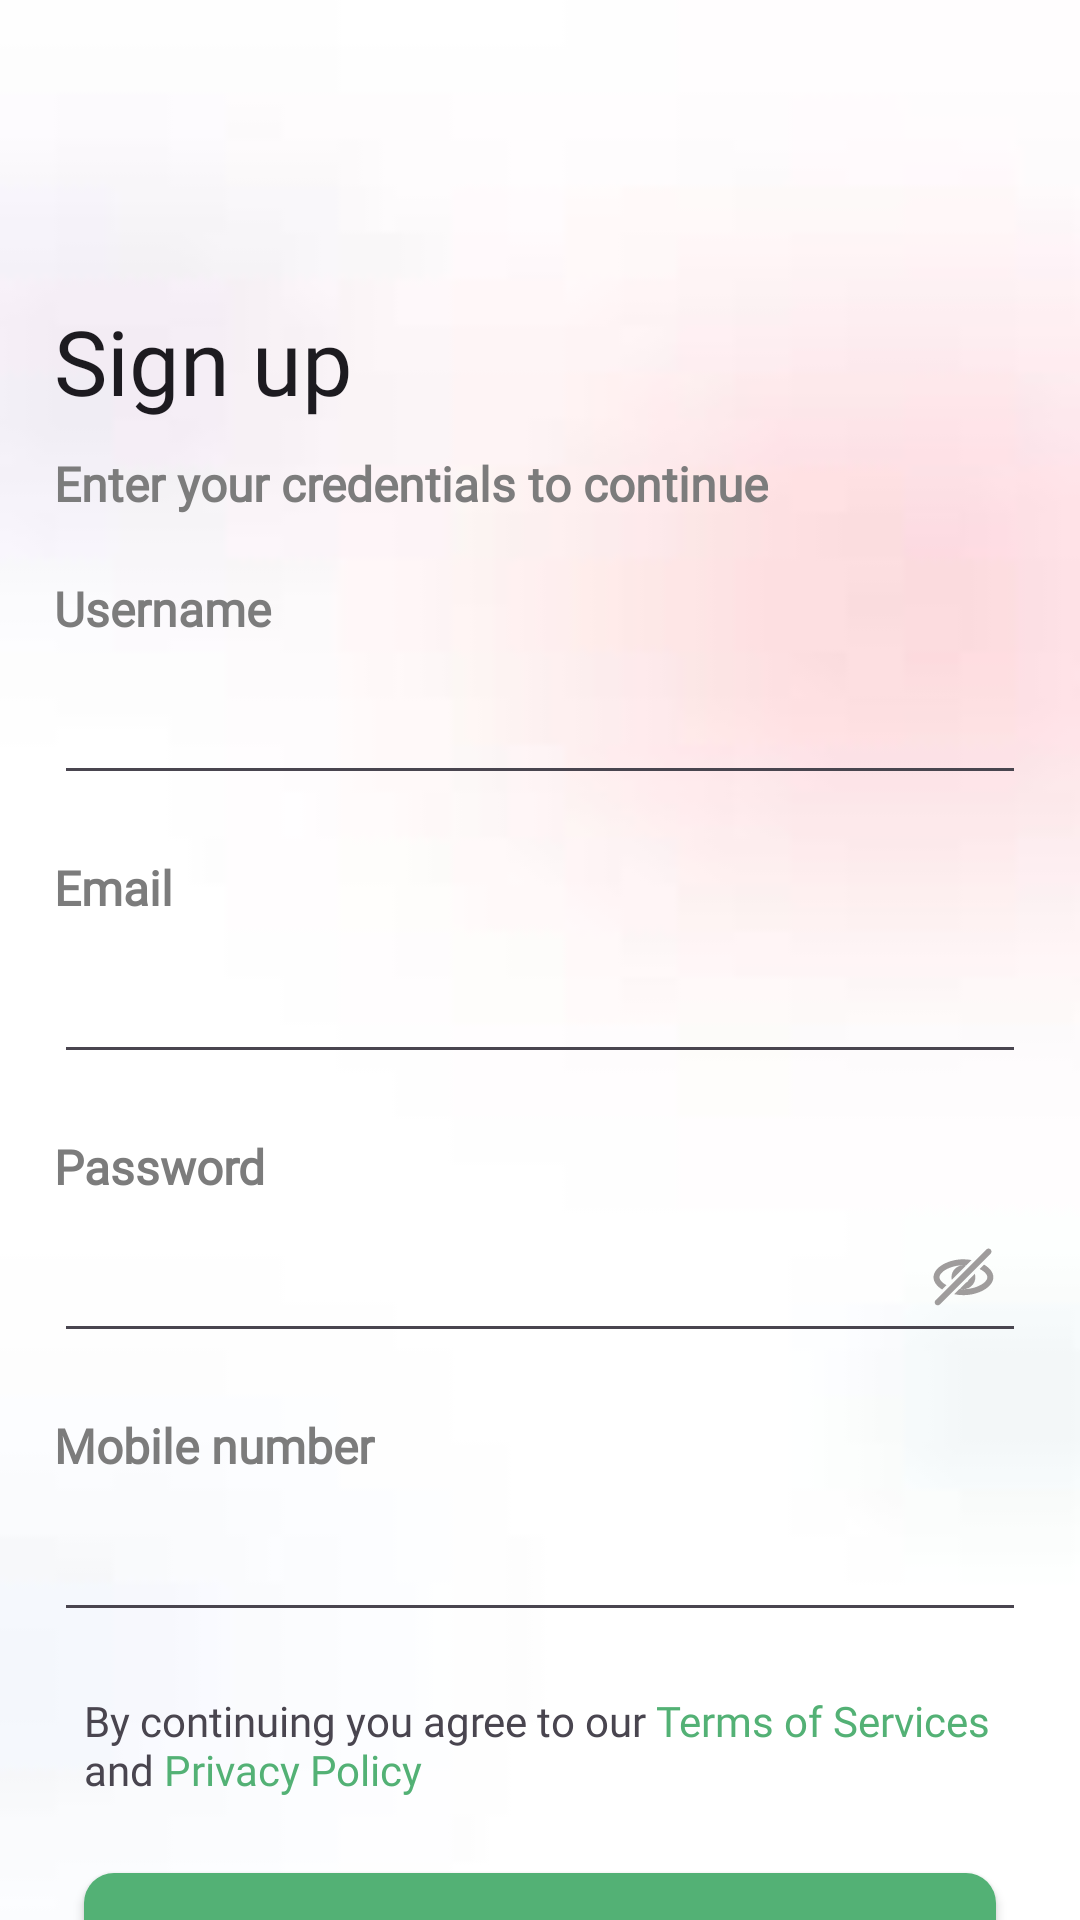

Here is an Android app screen rendered from its layout file. Give the layout XML and the strings, colors and styles it references.
<!-- AndroidManifest.xml: application theme Theme.GroceryApp -->
<!-- res/layout/fragment_signup.xml -->
<?xml version="1.0" encoding="utf-8"?>
<ScrollView xmlns:android="http://schemas.android.com/apk/res/android"
    xmlns:app="http://schemas.android.com/apk/res-auto"
    xmlns:tools="http://schemas.android.com/tools"
    android:layout_width="match_parent"
    android:layout_height="match_parent"
    android:background="@drawable/background2"
    android:scrollbars="none"
    android:paddingHorizontal="18dp"
    android:clickable="false"
    tools:context=".authentication.fragment.SignupFragment">

    <LinearLayout
        android:layout_width="match_parent"
        android:layout_height="match_parent"
        android:orientation="vertical">

        <ImageView
            android:id="@+id/carrot_logo"
            android:layout_width="wrap_content"
            android:layout_height="wrap_content"
            android:padding="50dp"
            android:src="@drawable/carrot"
            android:layout_gravity="center" />

        <TextView
            android:id="@+id/signup_txt"
            style="@style/label_medium_textStyle"
            android:layout_width="wrap_content"
            android:layout_height="wrap_content"
            android:text="@string/signup_heading" />

        <TextView
            android:id="@+id/credentials_txt"
            style="@style/label_textStyle"
            android:layout_width="wrap_content"
            android:layout_height="wrap_content"
            android:layout_marginTop="10dp"
            android:text="@string/credentials_label" />

        <TextView
            android:id="@+id/username_txt"
            style="@style/label_textStyle_small"
            android:layout_width="match_parent"
            android:layout_height="wrap_content"
            android:layout_marginTop="20dp"
            android:text="@string/username_label" />

        <EditText
            android:id="@+id/username_field"
            android:layout_width="match_parent"
            android:layout_height="wrap_content"
            android:layout_marginTop="10dp"
            android:paddingStart="1dp"
             />

        <TextView
            android:id="@+id/email_txt"
            style="@style/label_textStyle_small"
            android:layout_width="match_parent"
            android:layout_height="wrap_content"
            android:layout_marginTop="20dp"
            android:text="@string/email_label" />

        <EditText
            android:id="@+id/email_field"
            android:layout_width="match_parent"
            android:layout_height="wrap_content"
            android:layout_marginTop="10dp"
            android:paddingStart="1dp"
            android:inputType="textEmailAddress"/>

        <TextView
            android:id="@+id/password_txt"
            style="@style/label_textStyle_small"
            android:layout_width="match_parent"
            android:layout_height="wrap_content"
            android:layout_marginTop="20dp"
            android:text="@string/password_label" />

        <androidx.constraintlayout.widget.ConstraintLayout
            android:layout_width="match_parent"
            android:layout_height="wrap_content"
            >

            <EditText
                android:id="@+id/forgot_pass_txt"
                android:layout_width="0dp"
                android:layout_height="wrap_content"
                android:layout_marginTop="10dp"
                app:layout_constraintTop_toTopOf="parent"
                app:layout_constraintStart_toStartOf="parent"
                app:layout_constraintEnd_toEndOf="parent"
                android:paddingStart="1dp"
                android:inputType="textPassword"/>

            <ImageButton
                android:id="@+id/eye_icon_confirm_password"
                android:layout_width="wrap_content"
                android:layout_height="wrap_content"
                app:layout_constraintTop_toTopOf="parent"
                app:layout_constraintEnd_toEndOf="@id/forgot_pass_txt"
                app:layout_constraintBottom_toBottomOf="parent"
                android:background="@android:color/transparent"
                android:src="@drawable/cut_eye_icon"
                android:padding="10dp"
                />
        </androidx.constraintlayout.widget.ConstraintLayout>


        <TextView
            android:id="@+id/number_txt"
            style="@style/label_textStyle_small"
            android:layout_width="match_parent"
            android:layout_height="wrap_content"
            android:layout_marginTop="20dp"
            android:text="@string/number_label" />

        <EditText
            android:id="@+id/number_field"
            android:layout_width="match_parent"
            android:layout_height="wrap_content"
            android:layout_marginTop="10dp"
            android:inputType="number"
            android:paddingStart="1dp"
            />

        <TextView
            android:layout_width="match_parent"
            android:layout_height="wrap_content"
            android:text="@string/TNC_label"
            android:layout_marginTop="10dp"
            android:padding="10dp"
            android:fontFamily="@font/gilroy_heading"
            />

        <androidx.appcompat.widget.AppCompatButton
            android:id="@+id/signupBtn"
            android:layout_width="match_parent"
            android:layout_height="wrap_content"
            android:text="@string/signup_heading"
            android:textAllCaps="false"
            style="@style/button_style_app"
            android:padding="18dp"
            android:layout_marginHorizontal="10dp"
            android:background="@drawable/rounded_button_background"
            android:layout_marginVertical="15dp"
            />

        <TextView
            android:id="@+id/already_acc_txt"
            style="@style/small_heading_textStyle"
            android:layout_gravity="center"
            android:layout_width="wrap_content"
            android:layout_height="wrap_content"
            android:layout_marginBottom="20dp"
            android:padding="10dp"
            android:text="@string/already_acc_hint" />


    </LinearLayout>


</ScrollView>
<!-- resources referenced by this layout -->
<resources>
  <!-- drawable rounded_button_background (drawable) -->
  <?xml version="1.0" encoding="utf-8"?>
  <shape xmlns:android="http://schemas.android.com/apk/res/android"
      android:shape="rectangle" >
  
      <corners
          android:bottomLeftRadius="10dp"
          android:bottomRightRadius="10dp"
          android:radius="60dp"
          android:topLeftRadius="10dp"
          android:topRightRadius="10dp" />
  
      <solid android:color="#CFCFCF" />
  
      <padding
          android:bottom="0dp"
          android:left="0dp"
          android:right="0dp"
          android:top="0dp" />
  
      <size
          android:height="60dp"
          android:width="270dp" />
  
  </shape>
  <string name="TNC_label">By continuing you agree to our <font color="#53B175">Terms of Services</font> and <font color="#53B175">Privacy Policy</font></string>
  <string name="already_acc_hint">Already have an account?<font color="#53B175"> Signin</font></string>
  <string name="credentials_label">Enter your credentials to continue</string>
  <string name="email_label">Email</string>
  <string name="number_label">Mobile number</string>
  <string name="password_label">Password</string>
  <string name="signup_heading">Sign up</string>
  <string name="username_label">Username</string>
  <style name="button_style_app" parent="Widget.AppCompat.Button">
          <item name="fontFamily">@font/gilroy_heading</item>
          <item name="android:backgroundTint">@color/app_color</item>
          <item name="android:textColor">@color/white</item>
          <item name="android:textSize">20sp</item>
      </style>
  <style name="label_medium_textStyle" parent="TextAppearance.AppCompat">
          <item name="android:textSize">30sp</item>
          <item name="fontFamily">@font/gilroy_heading</item>
      </style>
  <style name="label_textStyle" parent="TextAppearance.AppCompat">
          <item name="android:textSize">16sp</item>
          <item name="fontFamily">@font/gilroy_medium</item>
          <item name="android:textColor">#7C7C7C</item>
          <item name="android:textStyle">bold</item>
      </style>
  <style name="label_textStyle_small" parent="TextAppearance.AppCompat">
          <item name="android:textSize">16sp</item>
          <item name="fontFamily">@font/gilroy_regular</item>
          <item name="android:textColor">#7C7C7C</item>
          <item name="android:textStyle">bold</item>
      </style>
  <style name="small_heading_textStyle" parent="TextAppearance.AppCompat">
          <item name="android:textSize">16sp</item>
          <item name="fontFamily">@font/gilroy_heading</item>
      </style>
  <style name="Theme.GroceryApp" parent="Base.Theme.GroceryApp">
      </style>
  <color name="app_color">#53B175</color>
  <color name="white">#FFFFFFFF</color>
  <style name="Base.Theme.GroceryApp" parent="Theme.Material3.DayNight.NoActionBar">
          
          <item name="android:windowDisablePreview">true</item>
  
      </style>
</resources>
